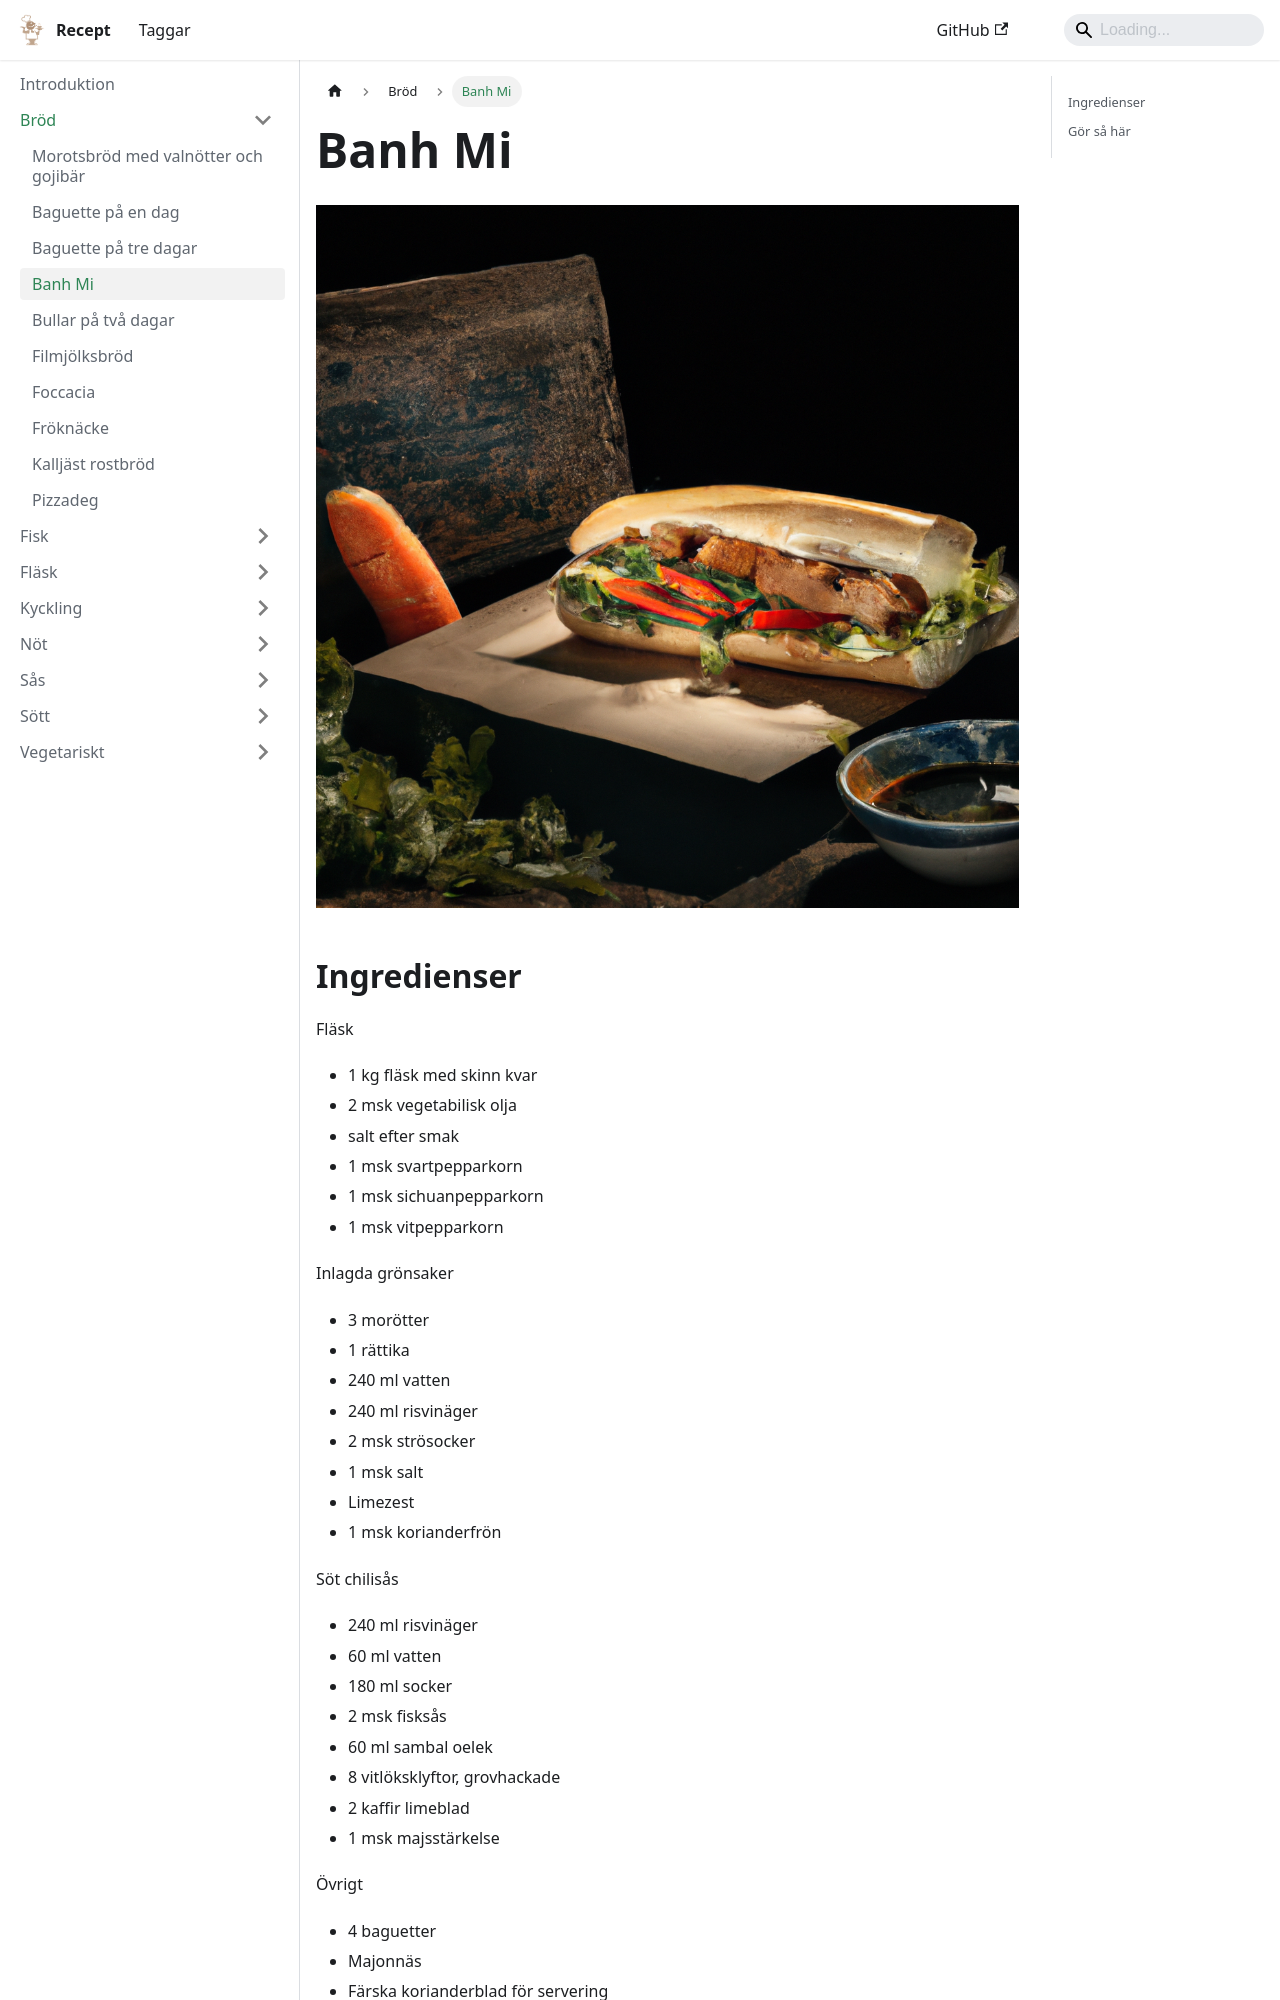

repository: FantasticFiasco/recipes · page: bröd/banh-mi/index.html · generator: docusaurus

---
tags:
    - vietnam
    - asiatiskt
    - lunch
    - middag
---
# Banh Mi

![image](./banh-mi.png)

## Ingredienser

Fläsk

- 1 kg fläsk med skinn kvar
- 2 msk vegetabilisk olja
- salt efter smak
- 1 msk svartpepparkorn
- 1 msk sichuanpepparkorn
- 1 msk vitpepparkorn

Inlagda grönsaker

- 3 morötter
- 1 rättika
- 240 ml vatten
- 240 ml risvinäger
- 2 msk strösocker
- 1 msk salt
- Limezest
- 1 msk korianderfrön

Söt chilisås

- 240 ml risvinäger
- 60 ml vatten
- 180 ml socker
- 2 msk fisksås
- 60 ml sambal oelek
- 8 vitlöksklyftor, grovhackade
- 2 kaffir limeblad
- 1 msk majsstärkelse

Övrigt

- 4 baguetter
- Majonnäs
- Färska korianderblad för servering
- Färsk gurka skuren i skivor
- 5 röda chilies, tunt skivade
